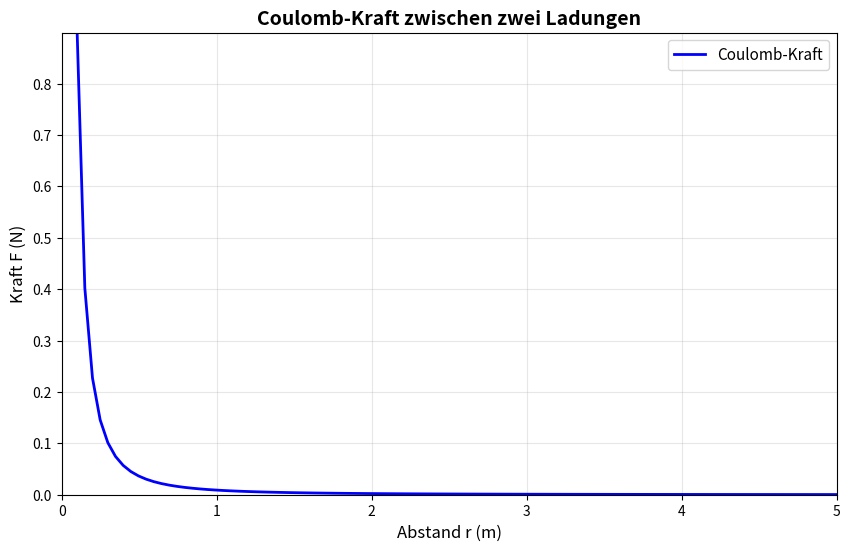
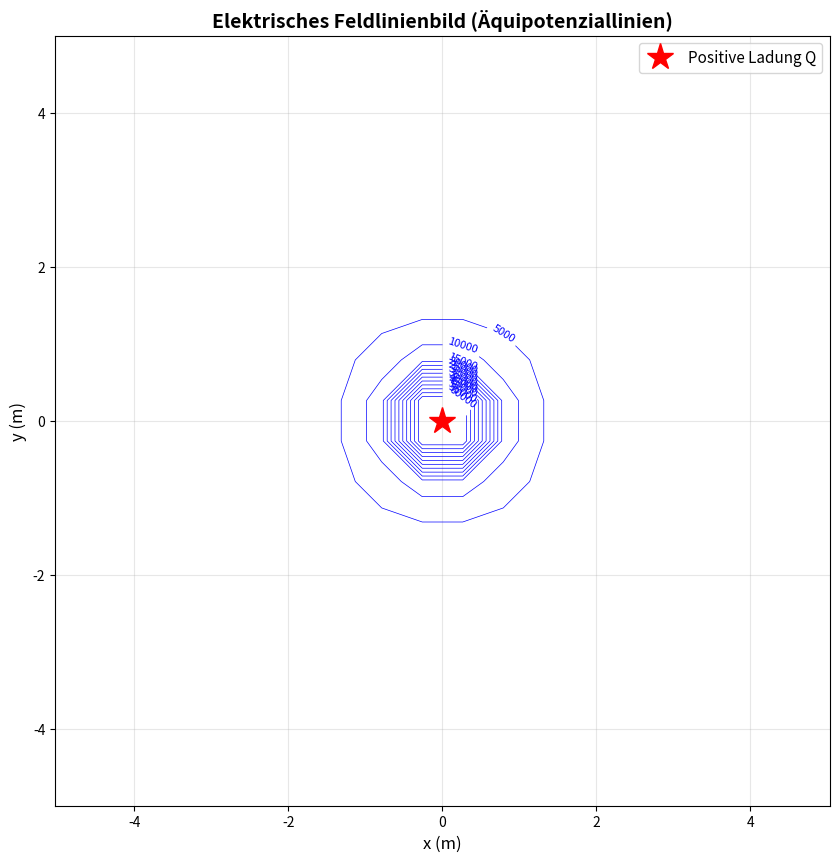
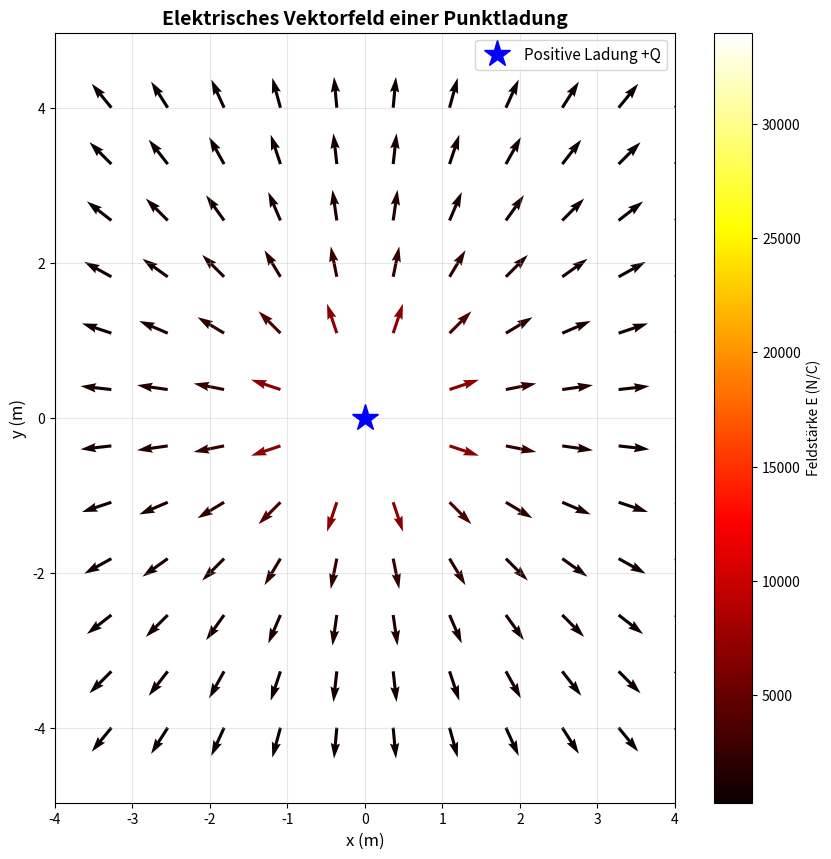
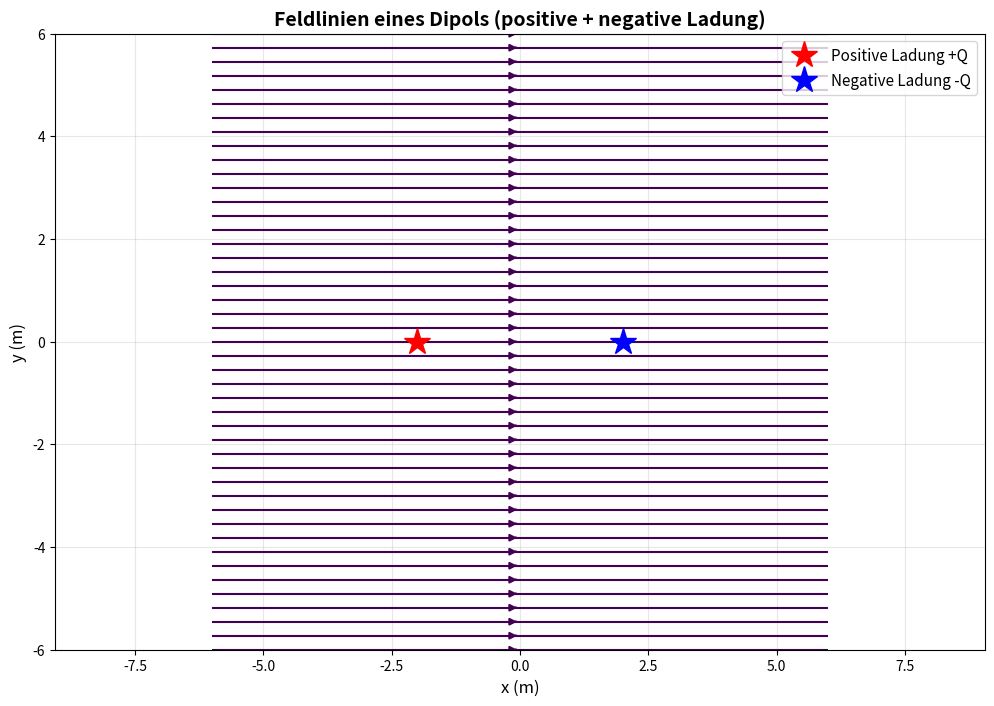

Write the Python code that produced these figures, in order.
import numpy as np
import matplotlib.pyplot as plt

# Konstanten
k = 8.99e9  # Coulomb-Konstante in N·m²/C²

# Abstand zwischen den Ladungen (in Metern)
r = np.linspace(0.1, 5, 100)

# Zwei Ladungen
q1 = 1e-6  # 1 Mikrocoulomb
q2 = 1e-6  # 1 Mikrocoulomb

# Berechne die Kraft nach Coulomb
F = k * (q1 * q2) / (r**2)

# Visualisierung
plt.figure(figsize=(10, 6))
plt.plot(r, F, linewidth=2, color='blue', label='Coulomb-Kraft')
plt.xlabel('Abstand r (m)', fontsize=12)
plt.ylabel('Kraft F (N)', fontsize=12)
plt.title('Coulomb-Kraft zwischen zwei Ladungen', fontsize=14, fontweight='bold')
plt.grid(True, alpha=0.3)
plt.legend(fontsize=11)
plt.xlim(0, 5)
plt.ylim(0, max(F))
plt.show()

# Erklärung: Beachte, dass die Kraft mit dem Quadrat des Abstands abnimmt
# Bei r = 0,5 m ist die Kraft etwa 16× stärker als bei r = 2 m
print(f"Kraft bei r = 0,5 m: {F[np.argmin(np.abs(r - 0.5))]:.6e} N")
print(f"Kraft bei r = 2,0 m: {F[np.argmin(np.abs(r - 2.0))]:.6e} N")

import numpy as np
import matplotlib.pyplot as plt

# Coulomb-Konstante
k = 8.99e9

# Eine Testladung (1 Mikrocoulomb)
Q = 1e-6

# Raumgitter erstellen (x, y in Metern)
x = np.linspace(-5, 5, 20)
y = np.linspace(-5, 5, 20)
X, Y = np.meshgrid(x, y)

# Abstand von der Ladung (die sich bei (0,0) befindet)
r = np.sqrt(X**2 + Y**2)

# Feldstärke E = k*Q/r²
# Wir setzen E=0 am Ort der Ladung, um Division durch Null zu vermeiden
E = np.zeros_like(r, dtype=float)
E[r > 0.1] = k * Q / (r[r > 0.1]**2)

# Feldlinien-Plot (Contourplot)
plt.figure(figsize=(10, 10))
contour = plt.contour(X, Y, E, levels=15, colors='blue', linewidths=0.5)
plt.clabel(contour, inline=True, fontsize=8)
plt.xlabel('x (m)', fontsize=12)
plt.ylabel('y (m)', fontsize=12)
plt.title('Elektrisches Feldlinienbild (Äquipotenziallinien)', fontsize=14, fontweight='bold')
plt.plot(0, 0, 'r*', markersize=20, label='Positive Ladung Q')
plt.grid(True, alpha=0.3)
plt.legend(fontsize=11)
plt.axis('equal')
plt.show()

# Erklärung: Die Linien zeigen Punkte gleicher Feldstärke
# Je näher bei der Ladung, desto stärker das Feld

import numpy as np
import matplotlib.pyplot as plt

# Coulomb-Konstante
k = 8.99e9

# Ladung
Q = 1e-6

# Gröberes Gitter für Vektoren
x = np.linspace(-4, 4, 12)
y = np.linspace(-4, 4, 12)
X, Y = np.meshgrid(x, y)

# Abstand von der Ladung (bei Ursprung)
r = np.sqrt(X**2 + Y**2)

# Feldstärke
E_magnitude = np.zeros_like(r, dtype=float)
E_magnitude[r > 0.1] = k * Q / (r[r > 0.1]**2)

# Feldvektoren (Komponenten)
# Der Vektor zeigt radial nach außen
Ex = np.zeros_like(X, dtype=float)
Ey = np.zeros_like(Y, dtype=float)

for i in range(len(x)):
    for j in range(len(y)):
        if r[j, i] > 0.1:
            # Einheitsvektor in radiale Richtung
            u_r = X[j, i] / r[j, i]
            v_r = Y[j, i] / r[j, i]
            # Feldvektor
            Ex[j, i] = E_magnitude[j, i] * u_r
            Ey[j, i] = E_magnitude[j, i] * v_r

# Normalisierung für bessere Visualisierung
E_norm = np.sqrt(Ex**2 + Ey**2)
Ex_norm = Ex / (E_norm + 1e-10)
Ey_norm = Ey / (E_norm + 1e-10)

# Quiver-Plot (Vektorfeld)
plt.figure(figsize=(10, 10))
plt.quiver(X, Y, Ex_norm, Ey_norm, E_norm, cmap='hot', scale=20, width=0.005)
plt.colorbar(label='Feldstärke E (N/C)')
plt.plot(0, 0, 'b*', markersize=20, label='Positive Ladung +Q')
plt.xlabel('x (m)', fontsize=12)
plt.ylabel('y (m)', fontsize=12)
plt.title('Elektrisches Vektorfeld einer Punktladung', fontsize=14, fontweight='bold')
plt.grid(True, alpha=0.3)
plt.legend(fontsize=11)
plt.axis('equal')
plt.xlim(-4, 4)
plt.ylim(-4, 4)
plt.show()

# Erklärung: Die Pfeile zeigen die Richtung und relative Stärke des Feldes
# Die Farben zeigen die Feldstärke (heller = stärker)

import numpy as np
import matplotlib.pyplot as plt

# Coulomb-Konstante
k = 8.99e9

# Zwei Ladungen an verschiedenen Positionen
q1 = 1e-6   # Positive Ladung
q2 = -1e-6  # Negative Ladung
pos1 = np.array([-2, 0])
pos2 = np.array([2, 0])

# Raumgitter
x = np.linspace(-6, 6, 150)
y = np.linspace(-6, 6, 150)
X, Y = np.meshgrid(x, y)

# Feldvektor-Komponenten (Superposition)
Ex = np.zeros_like(X, dtype=float)
Ey = np.zeros_like(Y, dtype=float)

for i in range(len(x)):
    for j in range(len(y)):
        # Abstand zur ersten Ladung
        dx1 = X[j, i] - pos1[0]
        dy1 = Y[j, i] - pos1[1]
        r1 = np.sqrt(dx1**2 + dy1**2)
        
        # Abstand zur zweiten Ladung
        dx2 = X[j, i] - pos2[0]
        dy2 = Y[j, i] - pos2[1]
        r2 = np.sqrt(dx2**2 + dy2**2)
        
        # Feldvektor von Ladung 1
        if r1 > 0.2:
            E1_mag = k * q1 / r1**2
            Ex += E1_mag * dx1 / r1
            Ey += E1_mag * dy1 / r1
        
        # Feldvektor von Ladung 2
        if r2 > 0.2:
            E2_mag = k * q2 / r2**2
            Ex += E2_mag * dx2 / r2
            Ey += E2_mag * dy2 / r2

# Feldstärke als Magnitude
E_magnitude = np.sqrt(Ex**2 + Ey**2)

# Visualisierung mit Streamlines
plt.figure(figsize=(12, 8))
plt.streamplot(X, Y, Ex, Ey, color=np.log(E_magnitude + 1), cmap='viridis', density=1.5)
plt.plot(pos1[0], pos1[1], 'r*', markersize=20, label='Positive Ladung +Q')
plt.plot(pos2[0], pos2[1], 'b*', markersize=20, label='Negative Ladung -Q')
plt.xlabel('x (m)', fontsize=12)
plt.ylabel('y (m)', fontsize=12)
plt.title('Feldlinien eines Dipols (positive + negative Ladung)', fontsize=14, fontweight='bold')
plt.legend(fontsize=11)
plt.grid(True, alpha=0.3)
plt.axis('equal')
plt.xlim(-6, 6)
plt.ylim(-6, 6)
plt.show()

# Erklärung: Feldlinien gehen von der positiven zur negativen Ladung
# Dieses Bild heißt ein "Dipolfeld" und ist wichtig für viele physikalische Systeme